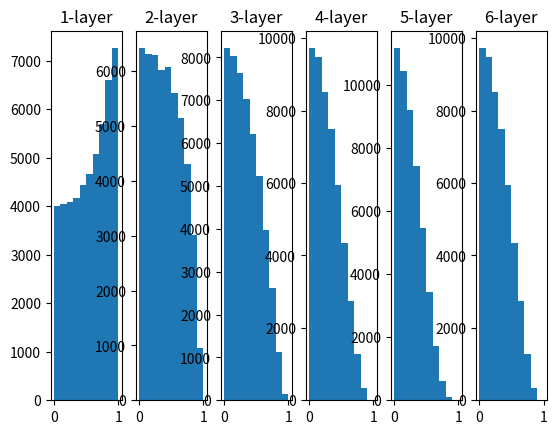

Recreate this plot in Python.

import numpy as np
import matplotlib.pyplot as plt


def sigmoid(x):
    return 1/(1+np.exp(-x))

def tanh(x):
    return np.tanh(x)


x = np.random.randn(1000, 100 ) # 1000个数据
node_num = 100 # 各隐藏层的节点（神经元）数
hidden_layer_size = 5 # 隐藏层有5层

activations = {} # 激活值的结果保存在这里

for i in range(hidden_layer_size):
    if i != 0:
        x = activations[i - 1]

   # w = np.random.randn(node_num, node_num) * 0.01
    w = np.random.randn(node_num, node_num) / np.sqrt(node_num)
    #w = np.random.randn(node_num, node_num) * 1
    z = np.dot(x, w)
    #a = sigmoid(z)
    a = tanh(z)
    activations[i] = a

activations[hidden_layer_size] = x

for i, a in activations.items():
    plt.subplot(1, len(activations), i+1)
    plt.title(str(i+1) + "-layer")
    plt.hist(a.flatten(), 10, range=(0,1))
    print(a)
    b =a.flatten()
plt.show()